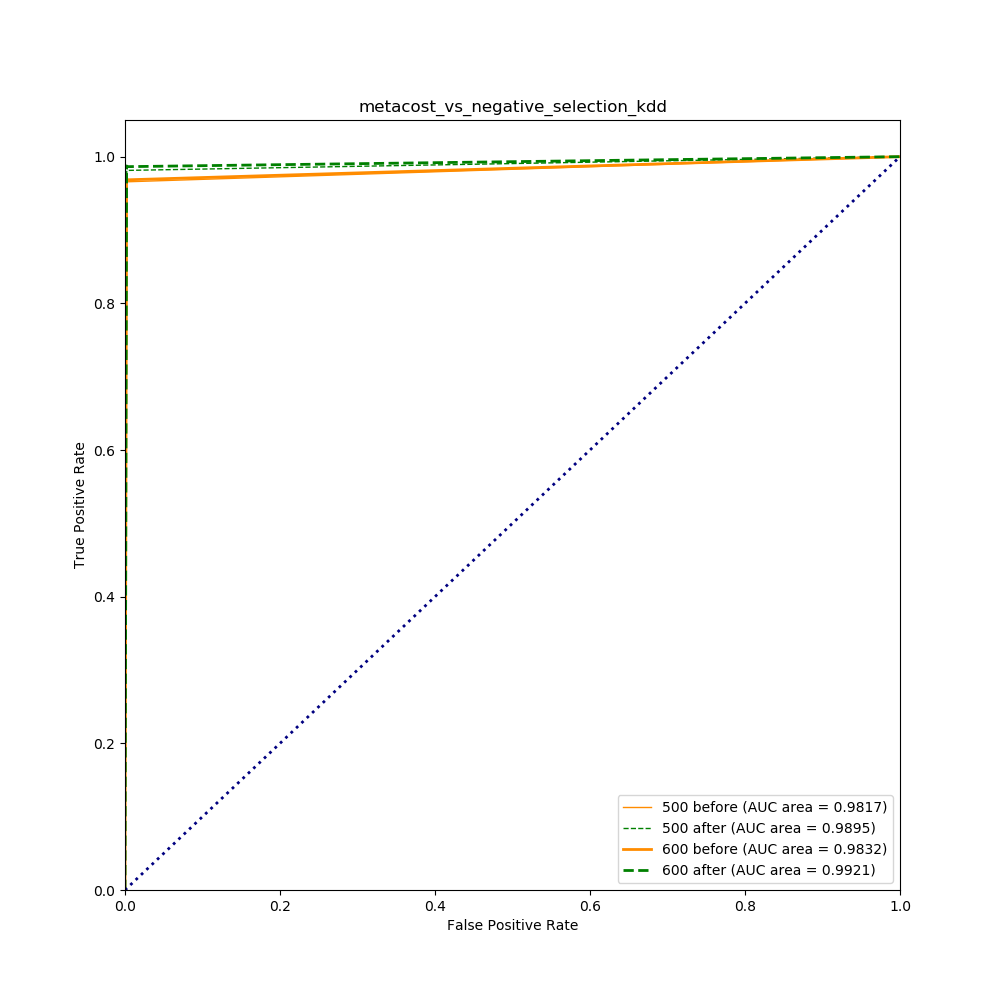

Data behind this chart, as committed beside it:
class, train-count, test-count, 500-before-accuracy, 500-after-accuracy, 500-before-anti-count, 500-after-anti-count, 500-before-fmeasure, 500-after-fmeasure, 500-before-gmean, 500-after-gmean, 600-before-accuracy, 600-after-accuracy, 600-before-anti-count, 600-after-anti-count, 600-before-fmeasure, 600-after-fmeasure, 600-before-gmean, 600-after-gmean
summary, 5000, 5000, 0.9468, 0.9473, 430, 430, 0.8811, 0.8981, 0.9821, 0.9901, 0.9587, 0.9545, 537, 537, 0.9012, 0.8955, 0.9832, 0.9919
smurf., 2637, 2637, 0.9998, 0.9998, 20, 20, 0.9987, 0.997, 0.9985, 0.9966, 0.9998, 0.9998, 25, 25, 0.9982, 0.9971, 0.998, 0.9967
normal., 983, 983, 0.7773, 0.7417, 20, 20, 0.8568, 0.85, 0.8776, 0.8609, 0.8444, 0.7748, 25, 25, 0.8932, 0.8726, 0.9137, 0.8801
neptune., 934, 934, 0.9963, 0.9963, 20, 20, 0.9981, 0.9981, 0.9981, 0.9981, 0.9963, 0.9968, 25, 25, 0.9981, 0.9981, 0.9981, 0.9983
snmpgetattack., 125, 125, 0.712, 0.976, 20, 20, 0.5293, 0.61, 0.8329, 0.9722, 0.64, 1.0, 25, 25, 0.5777, 0.6669, 0.7936, 0.987
mailbomb., 74, 74, 0.9932, 1.0, 20, 20, 0.9703, 0.9451, 0.9962, 0.9991, 1.0, 1.0, 25, 25, 0.9617, 0.9802, 0.9994, 0.9997
guess_passwd., 65, 65, 0.9462, 0.9769, 20, 20, 0.869, 0.873, 0.9708, 0.9867, 0.9692, 0.9769, 25, 25, 0.8936, 0.9247, 0.9832, 0.9874
snmpguess., 34, 34, 1.0, 1.0, 20, 20, 0.6811, 0.7564, 0.9968, 0.9975, 1.0, 1.0, 25, 25, 0.8158, 0.6479, 0.9981, 0.9963
satan., 33, 33, 0.91, 0.9701, 20, 20, 0.8965, 0.9286, 0.9534, 0.9846, 0.926, 0.9701, 25, 25, 0.9115, 0.942, 0.9617, 0.9847
mscan., 21, 21, 1.0, 1.0, 20, 20, 0.9889, 0.9583, 0.9999, 0.9998, 1.0, 1.0, 25, 25, 0.9565, 0.9773, 0.9998, 0.9999
warezmaster., 21, 21, 1.0, 1.0, 20, 20, 0.5771, 0.628, 0.9969, 0.9974, 1.0, 1.0, 25, 25, 0.6158, 0.6497, 0.9973, 0.9976
back., 18, 18, 1.0, 1.0, 20, 20, 1.0, 1.0, 1.0, 1.0, 1.0, 1.0, 25, 25, 1.0, 1.0, 1.0, 1.0
apache2., 16, 16, 1.0, 1.0, 20, 20, 0.9428, 0.9428, 0.9998, 0.9998, 1.0, 1.0, 25, 25, 0.9428, 0.9706, 0.9998, 0.9999
saint., 12, 12, 1.0, 1.0, 20, 20, 0.8768, 0.9443, 0.9996, 0.9998, 1.0, 1.0, 25, 25, 0.8809, 0.943, 0.9996, 0.9998
processtable., 7, 7, 1.0, 1.0, 20, 20, 0.9211, 0.9211, 0.9998, 0.9998, 1.0, 1.0, 25, 25, 0.9373, 0.9444, 0.9999, 0.9999
ipsweep., 4, 4, 1.0, 1.0, 20, 20, 0.8333, 0.8333, 0.9998, 0.9998, 1.0, 1.0, 25, 25, 0.8636, 0.8636, 0.9998, 0.9998
portsweep., 3, 3, 1.0, 1.0, 20, 20, 0.8333, 0.9286, 0.9998, 0.9999, 1.0, 1.0, 25, 25, 0.8286, 0.7922, 0.9998, 0.9998
httptunnel., 3, 3, 1.0, 1.0, 20, 20, 1.0, 1.0, 1.0, 1.0, 1.0, 1.0, 25, 25, 1.0, 1.0, 1.0, 1.0
pod., 1, 1, 1.0, 1.0, 20, 20, 1.0, 1.0, 1.0, 1.0, 1.0, 1.0, 25, 25, 1.0, 1.0, 1.0, 1.0
sendmail., 1, 1, 1.0, 1.0, 20, 20, 0.7333, 0.7333, 0.9999, 0.9999, 1.0, 1.0, 25, 25, 0.8333, 0.8333, 0.9999, 0.9999
ps., 0, 0, 0.5, 0.5, 10, 10, 0.5, 0.5, 0.5, 0.5, 0.5, 0.5, 12, 12, 0.5, 0.5, 0.5, 0.5
phf., 0, 0, 0.5, 0.5, 10, 10, 0.5, 0.5, 0.5, 0.5, 0.5, 0.5, 12, 12, 0.5, 0.5, 0.5, 0.5
nmap., 0, 0, 0.5, 0.5, 10, 10, 0.5, 0.5, 0.5, 0.5, 0.5, 0.5, 12, 12, 0.5, 0.5, 0.5, 0.5
land., 0, 0, 0.5, 0.5, 10, 10, 0.5, 0.5, 0.5, 0.5, 0.5, 0.5, 12, 12, 0.5, 0.5, 0.5, 0.5
xterm., 0, 0, 0.5, 0.5, 10, 10, 0.5, 0.5, 0.5, 0.5, 0.5, 0.5, 12, 12, 0.5, 0.25, 0.5, 0.4999
